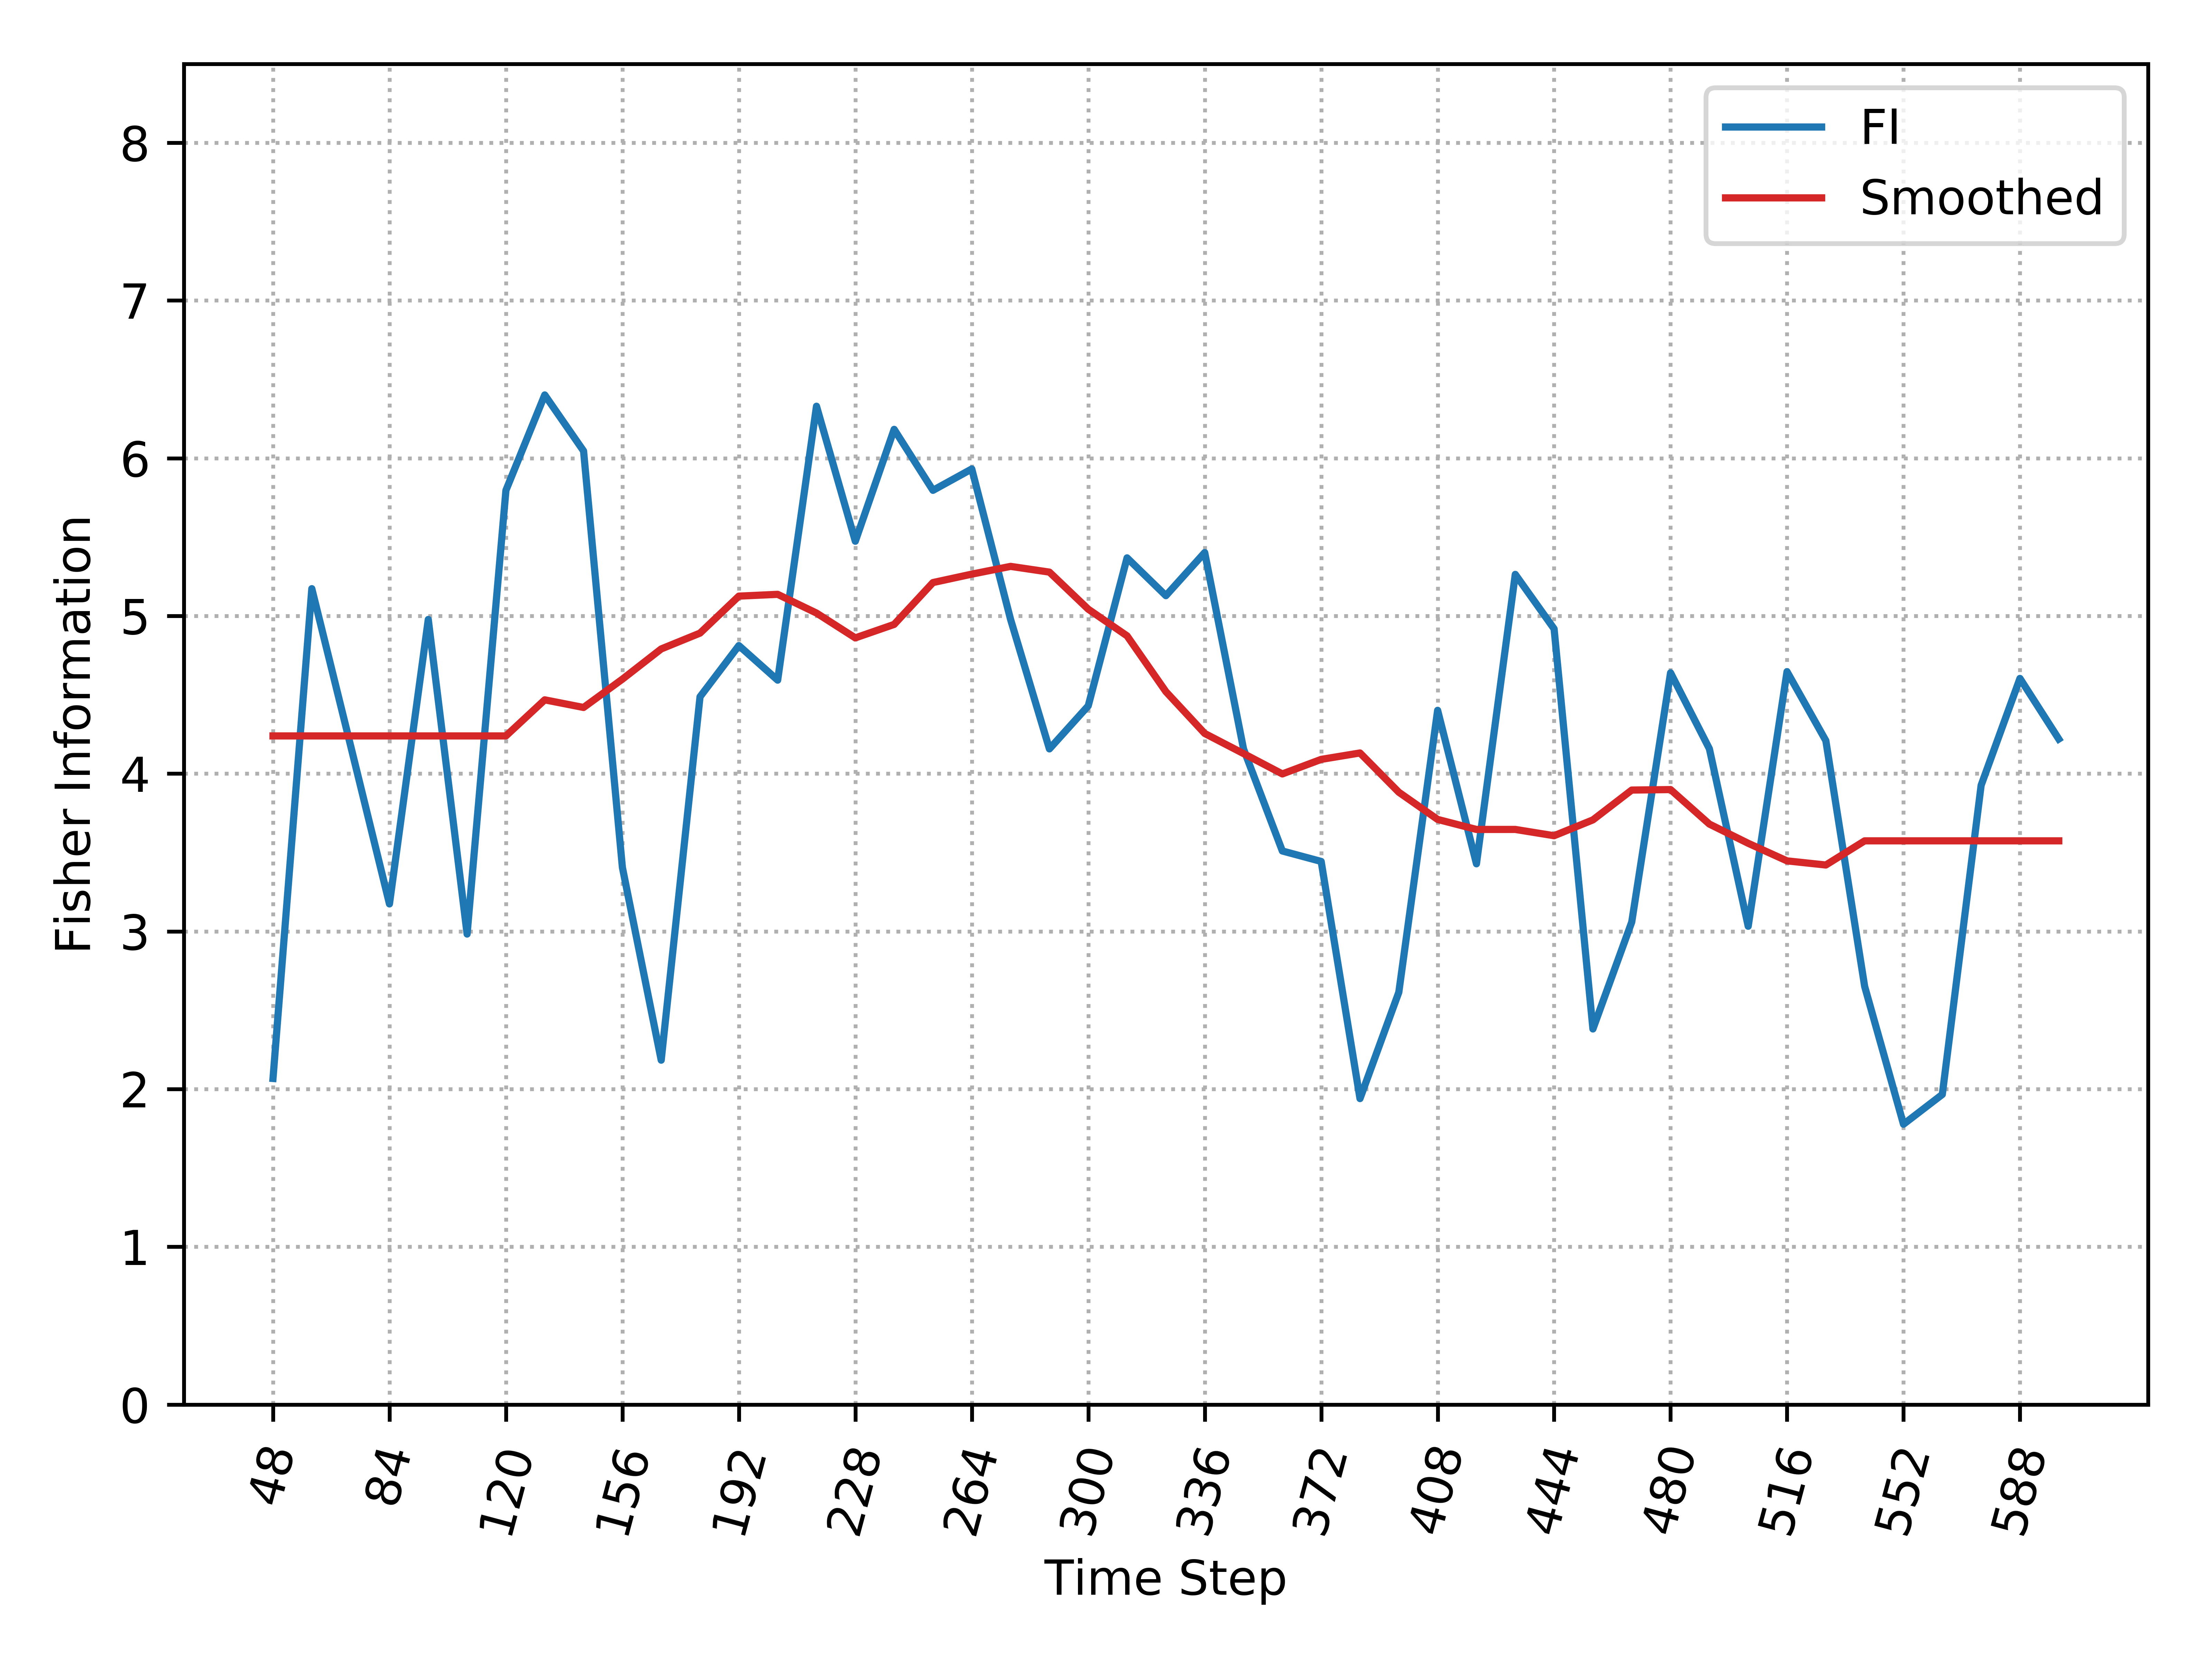

Data behind this chart, as committed beside it:
, Time_Step, FI, Smooth_FI
0, 48, 2.067, 4.239
1, 60, 5.173, 4.239
2, 72, 4.177, 4.239
3, 84, 3.174, 4.239
4, 96, 4.978, 4.239
5, 108, 2.983, 4.239
6, 120, 5.796, 4.239
7, 132, 6.401, 4.468
8, 144, 6.046, 4.42
9, 156, 3.406, 4.599
10, 168, 2.184, 4.791
11, 180, 4.488, 4.891
12, 192, 4.812, 5.126
13, 204, 4.593, 5.137
14, 216, 6.33, 5.018
15, 228, 5.474, 4.861
16, 240, 6.183, 4.946
17, 252, 5.796, 5.212
18, 264, 5.932, 5.265
19, 276, 4.978, 5.314
20, 288, 4.157, 5.278
21, 300, 4.43, 5.043
22, 312, 5.368, 4.874
23, 324, 5.129, 4.52
24, 336, 5.402, 4.255
25, 348, 4.157, 4.128
26, 360, 3.51, 3.998
27, 372, 3.444, 4.091
28, 384, 1.94, 4.131
29, 396, 2.614, 3.882
30, 408, 4.402, 3.71
31, 420, 3.429, 3.646
32, 432, 5.264, 3.646
33, 444, 4.918, 3.607
34, 456, 2.381, 3.707
35, 468, 3.059, 3.896
36, 480, 4.639, 3.899
37, 492, 4.158, 3.68
38, 504, 3.033, 3.559
39, 516, 4.647, 3.447
40, 528, 4.209, 3.421
41, 540, 2.651, 3.574
42, 552, 1.777, 3.574
43, 564, 1.966, 3.574
44, 576, 3.926, 3.574
45, 588, 4.604, 3.574
46, 600, 4.22, 3.574
